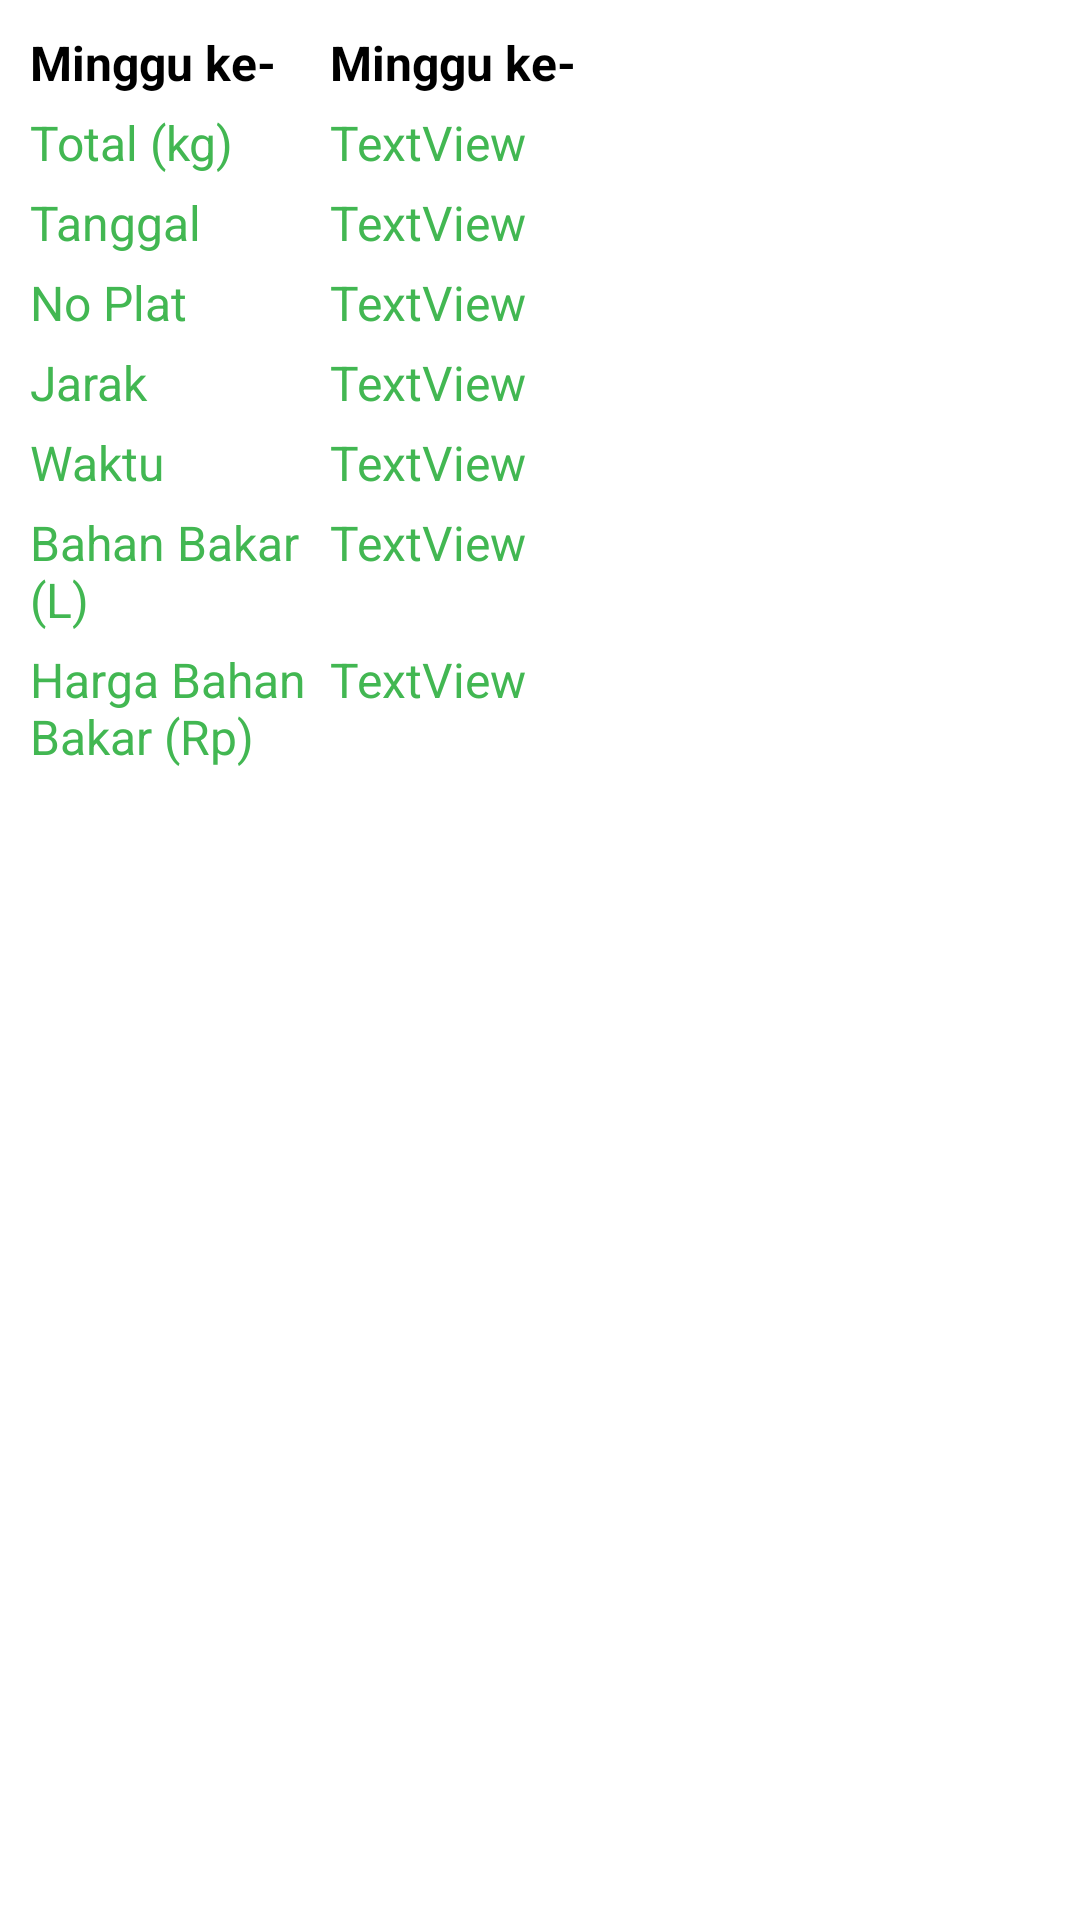

Write the Android layout XML for this screen, with the resource values it uses.
<!-- AndroidManifest.xml: application theme Theme.NewTA -->
<!-- res/layout/custom_story_layout.xml -->
<?xml version="1.0" encoding="utf-8"?>
<LinearLayout xmlns:android="http://schemas.android.com/apk/res/android"
    android:orientation="horizontal" android:layout_width="match_parent"
    android:layout_height="wrap_content"
    android:weightSum="2"
    android:padding="10dp">

    <LinearLayout
        android:layout_width="0dp"
        android:layout_weight="1.5"
        android:orientation="vertical"
        android:layout_height="wrap_content">

        <LinearLayout
            android:layout_width="match_parent"
            android:layout_height="wrap_content"
            android:orientation="horizontal">
            <TextView
                android:id="@+id/textViewWeek"
                android:layout_width="100dp"
                android:layout_height="wrap_content"
                android:textSize="16sp"
                android:textColor="@android:color/black"
                android:textStyle="bold"
                android:text="Minggu ke-" />
            <TextView
                android:id="@+id/textViewWeek2"
                android:layout_width="100dp"
                android:layout_height="wrap_content"
                android:textSize="16sp"
                android:textColor="@android:color/black"
                android:textStyle="bold"
                android:text="Minggu ke-" />
        </LinearLayout>

        <LinearLayout
            android:layout_width="match_parent"
            android:layout_height="wrap_content"
            android:layout_marginTop="5dp"
            android:orientation="horizontal">
            <TextView
                android:id="@+id/textTotal"
                android:layout_width="100dp"
                android:layout_height="wrap_content"
                android:textSize="16sp"
                android:textColor="@color/colorUtama"
                android:text="Total (kg)" />
            <TextView
                android:id="@+id/textResultTotal"
                android:layout_width="match_parent"
                android:layout_height="wrap_content"
                android:textSize="16sp"
                android:textColor="@color/colorUtama"
                android:text="TextView" />
        </LinearLayout>
        <LinearLayout
            android:layout_width="match_parent"
            android:layout_height="wrap_content"
            android:layout_marginTop="5dp"
            android:orientation="horizontal">
            <TextView
                android:id="@+id/textTime"
                android:layout_width="100dp"
                android:layout_height="wrap_content"
                android:textSize="16sp"
                android:textColor="@color/colorUtama"
                android:text="Tanggal  " />
            <TextView
                android:id="@+id/textResultTime"
                android:layout_width="match_parent"
                android:layout_height="wrap_content"
                android:textSize="16sp"
                android:textColor="@color/colorUtama"
                android:text="TextView" />
        </LinearLayout>
        <LinearLayout
            android:layout_width="match_parent"
            android:layout_height="wrap_content"
            android:layout_marginTop="5dp"
            android:orientation="horizontal">
            <TextView
                android:id="@+id/textPlat"
                android:layout_width="100dp"
                android:layout_height="wrap_content"
                android:textSize="16sp"
                android:textColor="@color/colorUtama"
                android:text="No Plat  " />
            <TextView
                android:id="@+id/textResultPlat"
                android:layout_width="match_parent"
                android:layout_height="wrap_content"
                android:textSize="16sp"
                android:textColor="@color/colorUtama"
                android:text="TextView" />
        </LinearLayout>
        <LinearLayout
            android:layout_width="match_parent"
            android:layout_height="wrap_content"
            android:layout_marginTop="5dp"
            android:orientation="horizontal">
            <TextView
                android:id="@+id/textJarak"
                android:layout_width="100dp"
                android:layout_height="wrap_content"
                android:textSize="16sp"
                android:textColor="@color/colorUtama"
                android:text="Jarak  " />
            <TextView
                android:id="@+id/textResultJarak"
                android:layout_width="match_parent"
                android:layout_height="wrap_content"
                android:textSize="16sp"
                android:textColor="@color/colorUtama"
                android:text="TextView" />
        </LinearLayout>
        <LinearLayout
            android:layout_width="match_parent"
            android:layout_height="wrap_content"
            android:layout_marginTop="5dp"
            android:orientation="horizontal">
            <TextView
                android:id="@+id/textWaktu"
                android:layout_width="100dp"
                android:layout_height="wrap_content"
                android:textSize="16sp"
                android:textColor="@color/colorUtama"
                android:text="Waktu  " />
            <TextView
                android:id="@+id/textResultWaktu"
                android:layout_width="match_parent"
                android:layout_height="wrap_content"
                android:textSize="16sp"
                android:textColor="@color/colorUtama"
                android:text="TextView" />
        </LinearLayout>
        <LinearLayout
            android:layout_width="match_parent"
            android:layout_height="wrap_content"
            android:layout_marginTop="5dp"
            android:orientation="horizontal">
            <TextView
                android:id="@+id/textBahanBakar"
                android:layout_width="100dp"
                android:layout_height="wrap_content"
                android:textSize="16sp"
                android:textColor="@color/colorUtama"
                android:text="Bahan Bakar (L)  " />
            <TextView
                android:id="@+id/textResultTimeBahanBakar"
                android:layout_width="match_parent"
                android:layout_height="wrap_content"
                android:textSize="16sp"
                android:textColor="@color/colorUtama"
                android:text="TextView" />
        </LinearLayout>
        <LinearLayout
            android:layout_width="match_parent"
            android:layout_height="wrap_content"
            android:layout_marginTop="5dp"
            android:orientation="horizontal">
            <TextView
                android:id="@+id/textPriceBahanBakar"
                android:layout_width="100dp"
                android:layout_height="wrap_content"
                android:textSize="16sp"
                android:textColor="@color/colorUtama"
                android:text="Harga Bahan Bakar (Rp)  " />
            <TextView
                android:id="@+id/textResultTimePriceBahanBakar"
                android:layout_width="match_parent"
                android:layout_height="wrap_content"
                android:textSize="16sp"
                android:textColor="@color/colorUtama"
                android:text="TextView" />
        </LinearLayout>
    </LinearLayout>
    <LinearLayout
        android:layout_width="0dp"
        android:layout_weight="0.5"
        android:weightSum="2"
        android:orientation="horizontal"
        android:layout_height="wrap_content">
        <ImageView
            android:id="@+id/editStory"
            android:src="@drawable/ic_edit"
            android:layout_width="0dp"
            android:layout_weight="1"
            android:layout_marginRight="10dp"
            android:layout_height="70dp"/>

        <ImageView
            android:id="@+id/deleteStory"
            android:src="@drawable/ic_delete"
            android:layout_width="0dp"
            android:layout_weight="1"
            android:layout_height="70dp"/>
    </LinearLayout>
</LinearLayout>
<!-- resources referenced by this layout -->
<resources>
  <color name="colorUtama">#42b752</color>
  <style name="Theme.NewTA" parent="Theme.MaterialComponents.DayNight.DarkActionBar">
          
          <item name="colorPrimary">@color/colorUtama</item>
          <item name="colorPrimaryVariant">@color/colorUtama</item>
          <item name="colorOnPrimary">@color/white</item>
          
          <item name="colorSecondary">@color/teal_200</item>
          <item name="colorSecondaryVariant">@color/teal_700</item>
          <item name="colorOnSecondary">@color/black</item>
          
          <item name="android:statusBarColor">?attr/colorPrimaryVariant</item>
          
      </style>
  <color name="white">#FFFFFFFF</color>
  <color name="teal_200">#FF03DAC5</color>
  <color name="teal_700">#FF018786</color>
  <color name="black">#FF000000</color>
</resources>
